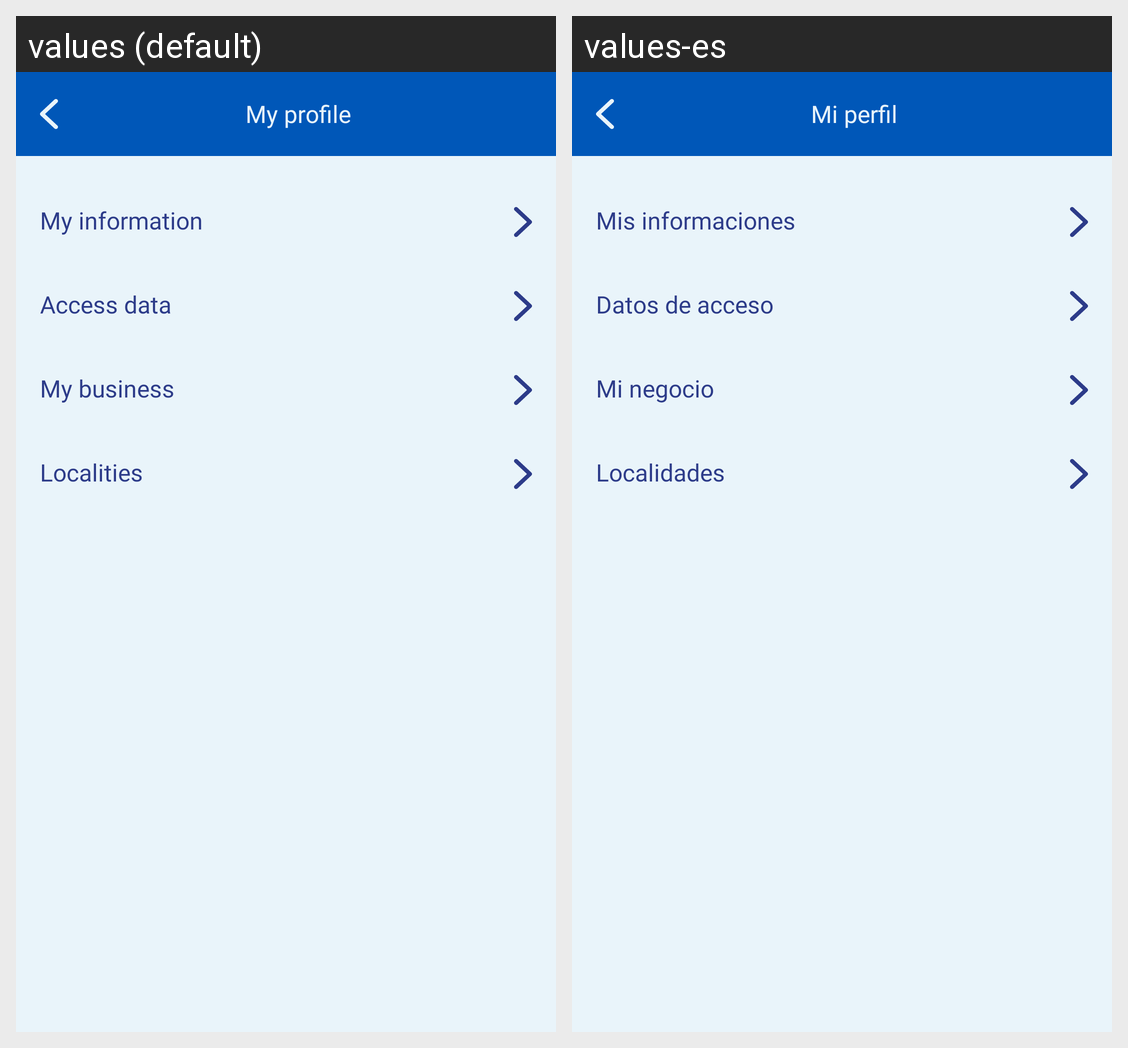

The same Android screen rendered under two of its app's locales, left to right. List the strings drawn on it with the default value and each locale's translation.
Android screen res/layout/activity_my_profile.xml rendered under 2 locales, left to right: values (default), values-es. Device: Nexus 5 (rendered at 1080×1920; each locale shown at half size, 540×960, under a caption strip naming it); theme AppTheme.Launcher.
Strings drawn on this screen, with the default value and each locale's value (text and hints the layout hard-codes, and strings that could not be matched under every locale, appear in the picture but are not listed):

profile
  values: My profile
  values-es: Mi perfil

my_info
  values: My information
  values-es: Mis informaciones

access_data
  values: Access data
  values-es: Datos de acceso

my_business
  values: My business
  values-es: Mi negocio

units_locations
  values: Localities
  values-es: Localidades
